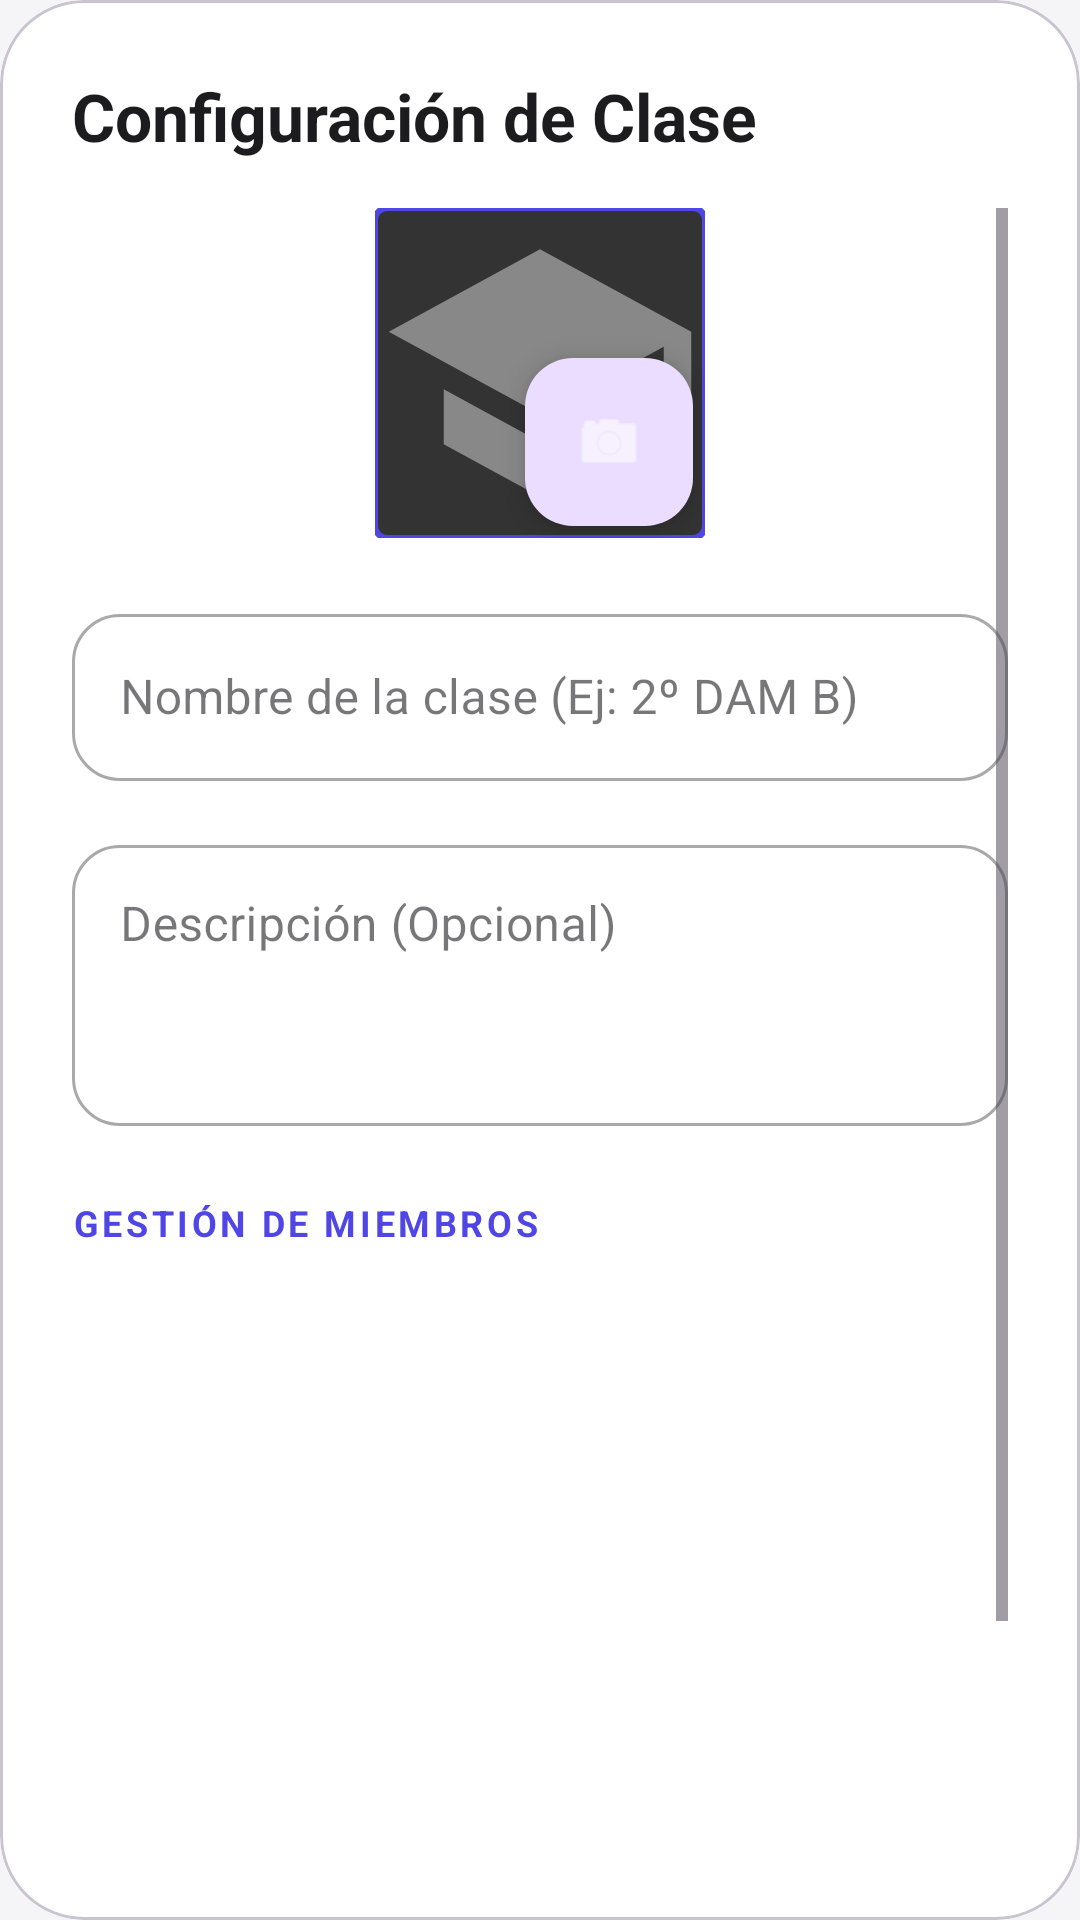

The Android layout XML behind this screen, and the referenced resources:
<!-- AndroidManifest.xml: application theme Theme.EduSync -->
<!-- res/layout/dialog_editar_clase_pro.xml -->
<?xml version="1.0" encoding="utf-8"?>
<com.google.android.material.card.MaterialCardView
    xmlns:android="http://schemas.android.com/apk/res/android"
    xmlns:app="http://schemas.android.com/apk/res-auto"
    android:layout_width="match_parent"
    android:layout_height="wrap_content"
    app:cardCornerRadius="28dp"
    app:cardElevation="0dp">

    <LinearLayout
        android:layout_width="match_parent"
        android:layout_height="wrap_content"
        android:orientation="vertical"
        android:padding="24dp"
        android:background="@color/bg_card">

        <TextView
            android:layout_width="wrap_content"
            android:layout_height="wrap_content"
            android:text="@string/configuracion_clase"
            android:textColor="@color/text_main"
            android:textSize="22sp"
            android:textStyle="bold" />

        <ScrollView
            android:layout_width="match_parent"
            android:layout_height="wrap_content"
            android:layout_marginTop="16dp"
            android:overScrollMode="never">

            <LinearLayout
                android:layout_width="match_parent"
                android:layout_height="wrap_content"
                android:orientation="vertical">

                
                <FrameLayout
                    android:layout_width="110dp"
                    android:layout_height="110dp"
                    android:layout_gravity="center_horizontal"
                    android:layout_marginBottom="20dp">

                    <com.google.android.material.imageview.ShapeableImageView
                        android:id="@+id/ivFotoEdit"
                        android:layout_width="match_parent"
                        android:layout_height="match_parent"
                        android:scaleType="centerCrop"
                        android:src="@drawable/default_class_image"
                        app:shapeAppearanceOverlay="@style/ShapeAppearance.MaterialComponents.MediumComponent"
                        app:strokeColor="@color/primary"
                        app:strokeWidth="2dp" />

                    <com.google.android.material.floatingactionbutton.FloatingActionButton
                        android:id="@+id/fabFotoEdit"
                        android:layout_width="wrap_content"
                        android:layout_height="wrap_content"
                        android:layout_gravity="bottom|end"
                        android:layout_margin="4dp"
                        app:fabSize="mini"
                        app:srcCompat="@android:drawable/ic_menu_camera"
                        app:tint="@android:color/white" />
                </FrameLayout>

                <com.google.android.material.textfield.TextInputLayout
                    style="@style/Widget.MaterialComponents.TextInputLayout.OutlinedBox"
                    android:layout_width="match_parent"
                    android:layout_height="wrap_content"
                    android:hint="@string/nombre_clase_hint"
                    app:boxCornerRadiusBottomEnd="16dp"
                    app:boxCornerRadiusBottomStart="16dp"
                    app:boxCornerRadiusTopEnd="16dp"
                    app:boxCornerRadiusTopStart="16dp">

                    <com.google.android.material.textfield.TextInputEditText
                        android:id="@+id/etNombreEdit"
                        android:layout_width="match_parent"
                        android:layout_height="wrap_content"
                        android:inputType="textCapSentences" />
                </com.google.android.material.textfield.TextInputLayout>

                <com.google.android.material.textfield.TextInputLayout
                    style="@style/Widget.MaterialComponents.TextInputLayout.OutlinedBox"
                    android:layout_width="match_parent"
                    android:layout_height="wrap_content"
                    android:layout_marginTop="16dp"
                    android:hint="@string/descripcion_opcional"
                    app:boxCornerRadiusBottomEnd="16dp"
                    app:boxCornerRadiusBottomStart="16dp"
                    app:boxCornerRadiusTopEnd="16dp"
                    app:boxCornerRadiusTopStart="16dp">

                    <com.google.android.material.textfield.TextInputEditText
                        android:id="@+id/etDescEdit"
                        android:layout_width="match_parent"
                        android:layout_height="wrap_content"
                        android:gravity="top"
                        android:inputType="textMultiLine"
                        android:lines="3" />
                </com.google.android.material.textfield.TextInputLayout>

                <TextView
                    android:layout_width="wrap_content"
                    android:layout_height="wrap_content"
                    android:layout_marginTop="24dp"
                    android:text="@string/gestion_miembros_mayus"
                    android:textColor="@color/primary"
                    android:textSize="12sp"
                    android:textStyle="bold"
                    android:letterSpacing="0.1" />

                
                <androidx.recyclerview.widget.RecyclerView
                    android:id="@+id/rvMiembrosEdit"
                    android:layout_width="match_parent"
                    android:layout_height="200dp"
                    android:layout_marginTop="8dp" />

                <com.google.android.material.button.MaterialButton
                    android:id="@+id/btnGuardarCambios"
                    android:layout_width="match_parent"
                    android:layout_height="56dp"
                    android:layout_marginTop="24dp"
                    android:text="@string/guardar_cambios"
                    android:textAllCaps="false"
                    android:textSize="16sp"
                    android:textStyle="bold"
                    app:cornerRadius="16dp" />

            </LinearLayout>
        </ScrollView>
    </LinearLayout>
</com.google.android.material.card.MaterialCardView>
<!-- resources referenced by this layout -->
<resources>
  <color name="bg_card">#FFFFFF</color>
  <color name="primary">#4F46E5</color>
  <color name="text_main">#1C1C1E</color>
  <!-- drawable default_class_image (drawable) -->
  <vector xmlns:android="http://schemas.android.com/apk/res/android"
      android:width="100dp"
      android:height="100dp"
      android:viewportWidth="24"
      android:viewportHeight="24">
      <path
          android:fillColor="#333333"
          android:pathData="M0,0h24v24H0z" /> <path
      android:fillColor="#888888"
      android:pathData="M5,13.18v4L12,21l7,-3.82v-4L12,17l-7,-3.82zM12,3L1,9l11,6 9,-4.91V17h2V9L12,3z"/> </vector>
  <string name="configuracion_clase">Configuración de Clase</string>
  <string name="descripcion_opcional">Descripción (Opcional)</string>
  <string name="gestion_miembros_mayus">GESTIÓN DE MIEMBROS</string>
  <string name="guardar_cambios">Guardar Cambios</string>
  <string name="nombre_clase_hint">Nombre de la clase (Ej: 2º DAM B)</string>
  <style name="Theme.EduSync" parent="Theme.Material3.DayNight.NoActionBar">
          <item name="colorPrimary">@color/colorPrimary</item>
          <item name="colorOnPrimary">@color/colorOnPrimary</item>
          <item name="android:windowBackground">@color/colorBackground</item>
      </style>
  <color name="colorPrimary">@color/primary</color>
  <color name="colorOnPrimary">@color/on_primary</color>
  <color name="colorBackground">@color/bg_app</color>
  <color name="on_primary">#FFFFFF</color>
  <color name="bg_app">#F5F5F7</color>
</resources>
